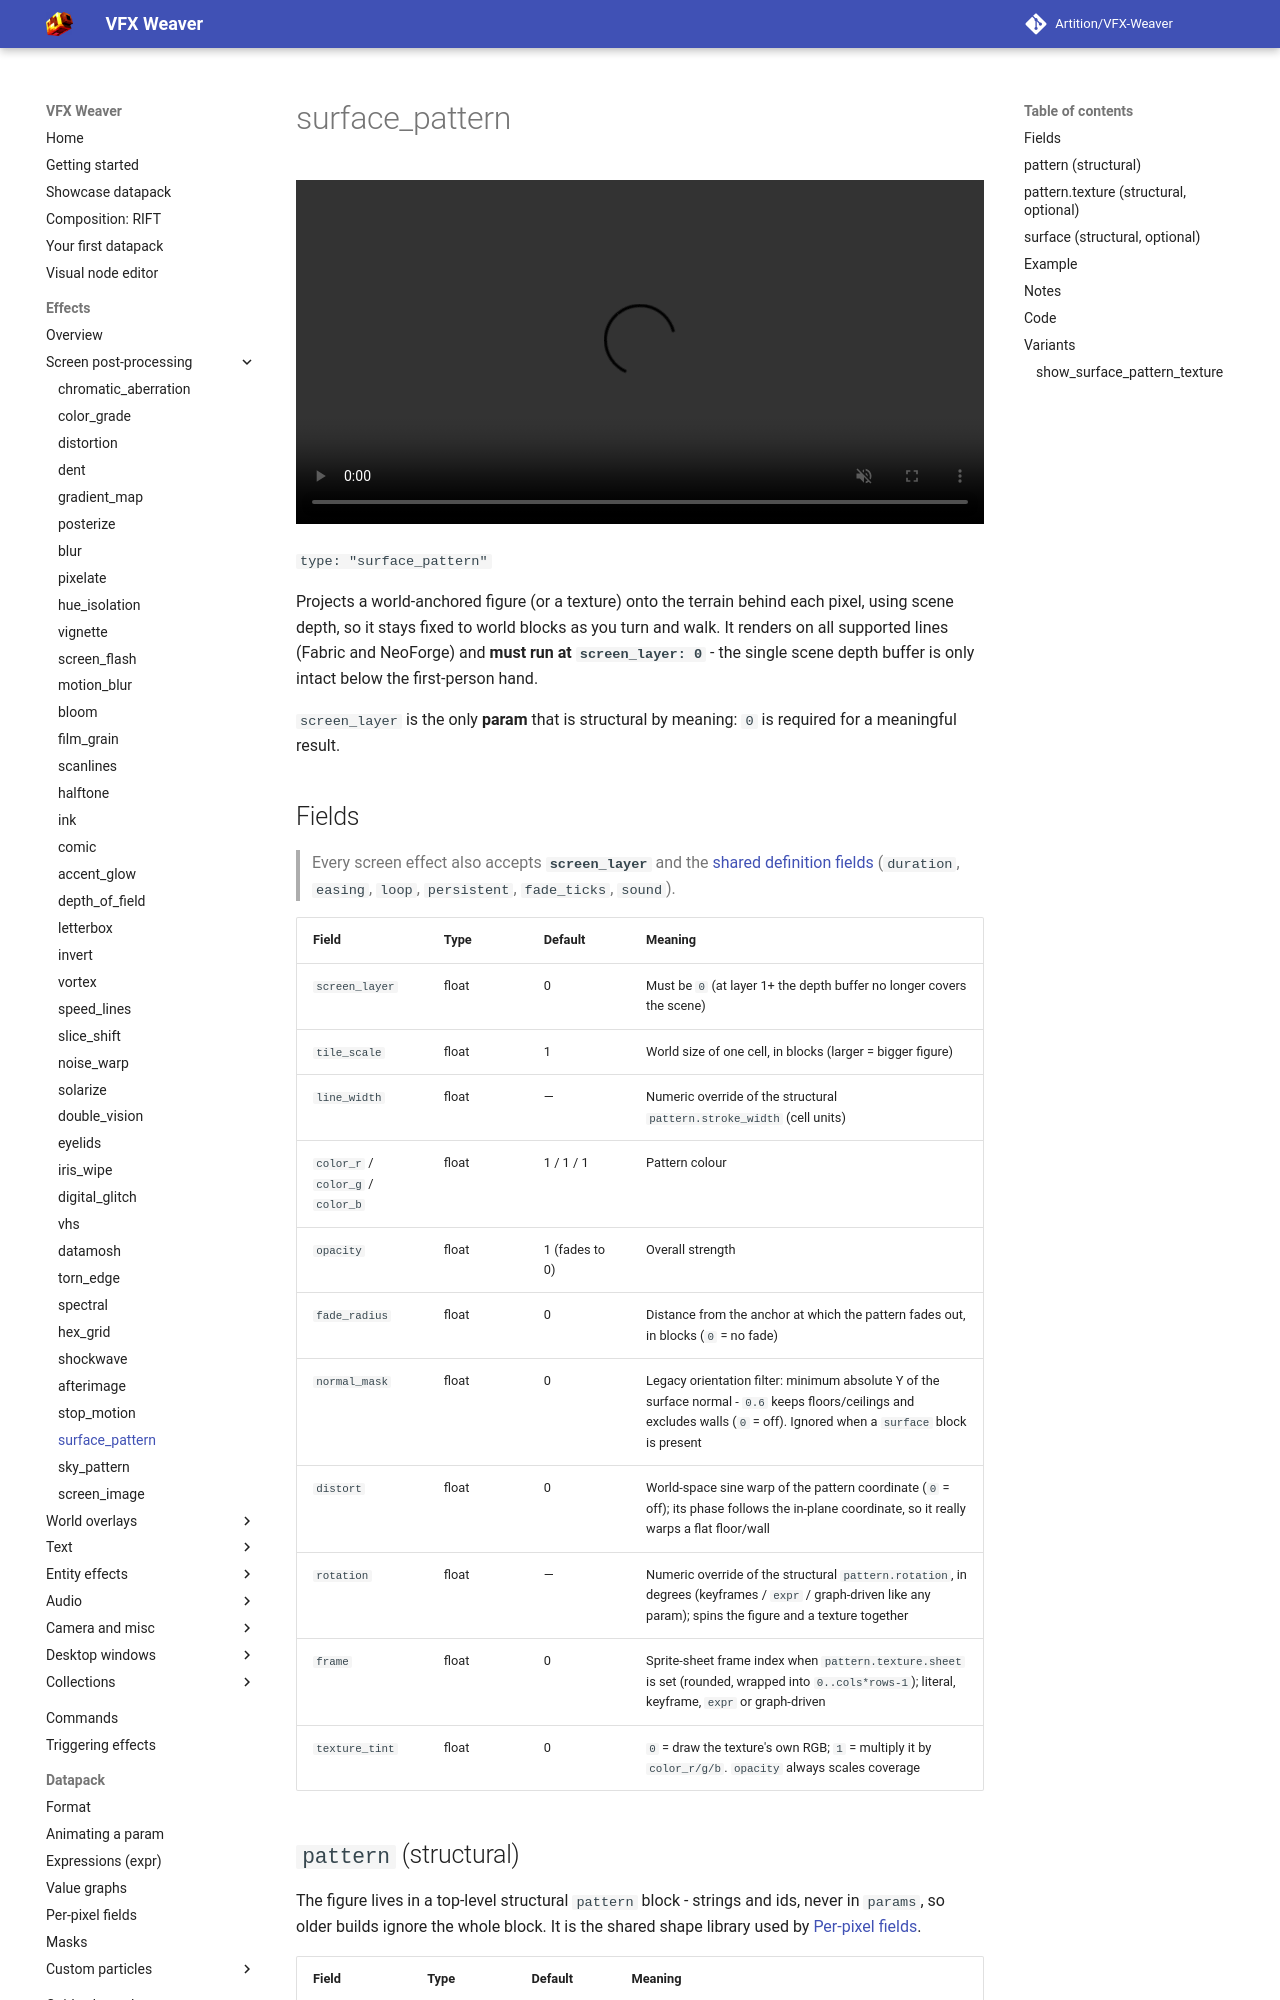

repository: Artition/VFX-Weaver · page: 2.6.3/guide/effects/screen/surface-pattern/index.html · generator: mkdocs

# surface_pattern

<video autoplay loop muted playsinline width="100%"><source src="../../../../assets/media/surface_pattern.mp4" type="video/mp4"></video>

`type: "surface_pattern"`

Projects a world-anchored figure (or a texture) onto the terrain behind each pixel, using scene
depth, so it stays fixed to world blocks as you turn and walk. It renders on all supported lines
(Fabric and NeoForge) and **must run at `screen_layer: 0`** - the single scene depth buffer is only
intact below the first-person hand.

`screen_layer` is the only **param** that is structural by meaning: `0` is required for a meaningful
result.

## Fields

> Every screen effect also accepts **`screen_layer`** and the [shared definition fields](../index.md#shared-fields) (`duration`, `easing`, `loop`, `persistent`, `fade_ticks`, `sound`).

| Field | Type | Default | Meaning |
|---|---|---|---|
| `screen_layer` | float | 0 | Must be `0` (at layer 1+ the depth buffer no longer covers the scene) |
| `tile_scale` | float | 1 | World size of one cell, in blocks (larger = bigger figure) |
| `line_width` | float | — | Numeric override of the structural `pattern.stroke_width` (cell units) |
| `color_r` / `color_g` / `color_b` | float | 1 / 1 / 1 | Pattern colour |
| `opacity` | float | 1 (fades to 0) | Overall strength |
| `fade_radius` | float | 0 | Distance from the anchor at which the pattern fades out, in blocks (`0` = no fade) |
| `normal_mask` | float | 0 | Legacy orientation filter: minimum absolute Y of the surface normal - `0.6` keeps floors/ceilings and excludes walls (`0` = off). Ignored when a `surface` block is present |
| `distort` | float | 0 | World-space sine warp of the pattern coordinate (`0` = off); its phase follows the in-plane coordinate, so it really warps a flat floor/wall |
| `rotation` | float | — | Numeric override of the structural `pattern.rotation`, in degrees (keyframes / `expr` / graph-driven like any param); spins the figure and a texture together |
| `frame` | float | 0 | Sprite-sheet frame index when `pattern.texture.sheet` is set (rounded, wrapped into `0..cols*rows-1`); literal, keyframe, `expr` or graph-driven |
| `texture_tint` | float | 0 | `0` = draw the texture's own RGB; `1` = multiply it by `color_r/g/b`. `opacity` always scales coverage |
